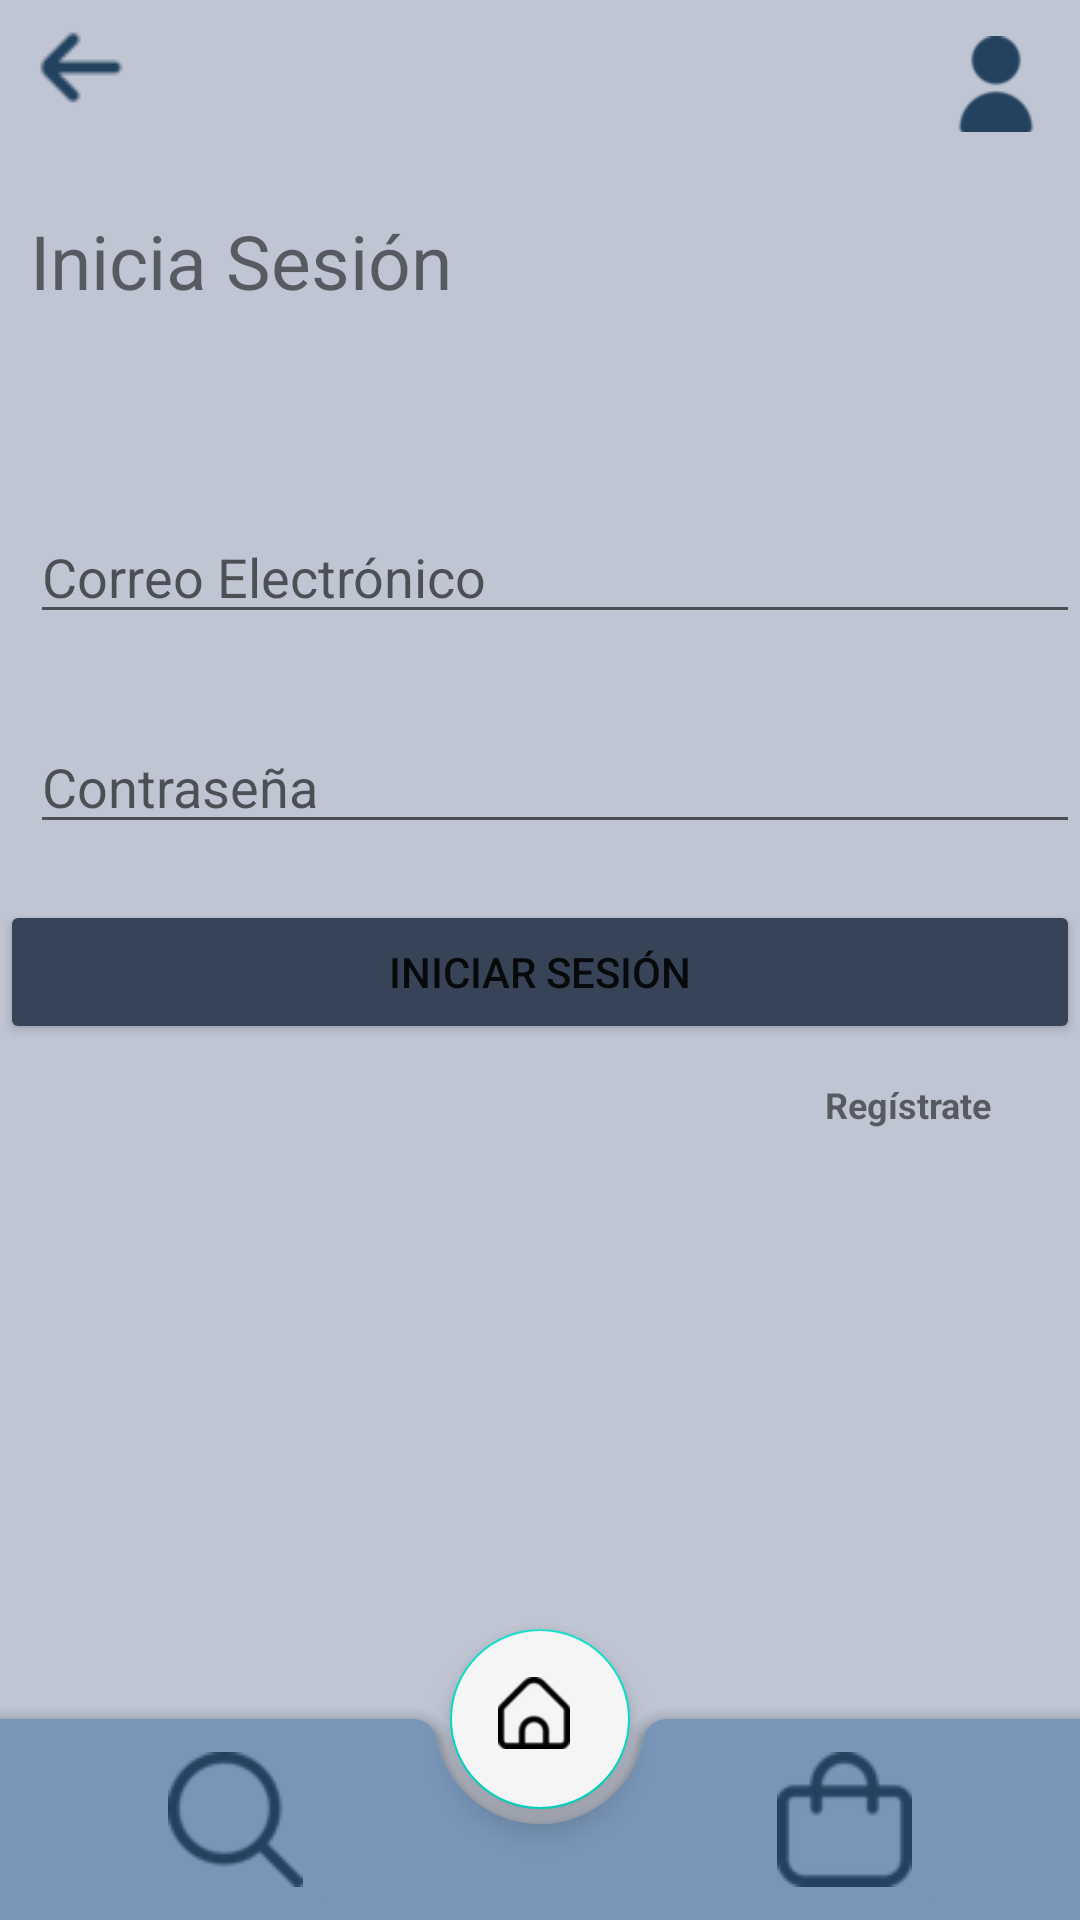

This screen was rendered from an Android layout file. Write that file and the resources it references.
<!-- AndroidManifest.xml: application theme Theme.ScanFindApp -->
<!-- res/layout/activity_login.xml -->
<?xml version="1.0" encoding="utf-8"?>
<androidx.coordinatorlayout.widget.CoordinatorLayout xmlns:android="http://schemas.android.com/apk/res/android"
    xmlns:app="http://schemas.android.com/apk/res-auto"
    xmlns:tools="http://schemas.android.com/tools"
    android:layout_width="match_parent"
    android:layout_height="match_parent"
    tools:context=".MainActivity"
    android:background="#BFC5D3">

    <androidx.appcompat.widget.Toolbar
        android:id="@+id/main_toolbar"
        android:layout_width="match_parent"
        android:layout_height="wrap_content"
        android:background="#BFC5D3"
        android:minHeight="?attr/actionBarSize"
        android:theme="?attr/actionBarTheme"
        app:menu="@menu/menu3"
        app:title="@string/txtNull"
        />
        <ImageButton
            android:id="@+id/btnRegresar"
            android:layout_width="50dp"
            android:layout_height="wrap_content"
            android:background="#BFC5D3"
            android:src="@drawable/ic_back"
            >
        </ImageButton>

    <com.google.android.material.bottomappbar.BottomAppBar
        style="@style/Widget.MaterialComponents.BottomAppBar"
        android:id="@+id/bottombar"
        android:layout_width="match_parent"
        android:layout_height="wrap_content"
        android:layout_gravity="bottom"
        app:backgroundTint="#7996B8"
        app:contentInsetLeft="0dp"
        app:contentInsetStart="0dp">
        <androidx.constraintlayout.widget.ConstraintLayout
            android:layout_width="match_parent"
            android:layout_height="match_parent">
            <ImageButton
                android:id="@+id/first_menu_item"
                android:layout_width="0dp"
                android:layout_height="wrap_content"
                android:layout_marginStart="44dp"
                android:layout_marginTop="1dp"
                android:layout_marginBottom="1dp"
                app:backgroundTint="#7996B8"
                android:src="@drawable/ic_scan_outlined"
                app:layout_constraintBottom_toBottomOf="parent"
                app:layout_constraintHorizontal_chainStyle="packed"
                app:layout_constraintStart_toStartOf="parent"
                app:layout_constraintTop_toTopOf="parent"
                app:layout_constraintVertical_bias="0.0" />

            <View
                android:id="@+id/placeholder"
                android:layout_width="0dp"
                android:layout_height="0dp"
                android:visibility="invisible"
                app:layout_constraintBottom_toBottomOf="@+id/first_menu_item"
                app:layout_constraintEnd_toStartOf="@+id/first_menu_item"
                app:layout_constraintHorizontal_chainStyle="packed"
                app:layout_constraintStart_toEndOf="@+id/first_menu_item"
                app:layout_constraintTop_toTopOf="@+id/first_menu_item" />

            <ImageButton
                android:id="@+id/fourth_menu_item"
                android:layout_width="0dp"
                android:layout_height="wrap_content"
                android:layout_marginEnd="44dp"
                app:backgroundTint="#7996B8"
                android:src="@drawable/ic_store_outlined"
                app:layout_constraintBottom_toBottomOf="@+id/first_menu_item"
                app:layout_constraintEnd_toEndOf="parent"
                app:layout_constraintHorizontal_chainStyle="packed"
                app:layout_constraintTop_toTopOf="@+id/first_menu_item"
                app:layout_constraintVertical_bias="0.0" />
        </androidx.constraintlayout.widget.ConstraintLayout>
    </com.google.android.material.bottomappbar.BottomAppBar>

    <com.google.android.material.floatingactionbutton.FloatingActionButton
        android:id="@+id/btnHome"
        android:layout_width="60dp"
        android:layout_height="60dp"
        android:backgroundTint="#F5F5F5"
        android:src="@drawable/ic_home_outlined"
        app:layout_anchor="@id/bottombar" />
    <androidx.constraintlayout.widget.ConstraintLayout
        android:layout_width="match_parent"
        android:layout_height="match_parent"/>
    <TextView
        android:id="@+id/txtvwLogin"
        android:layout_width="match_parent"
        android:layout_height="wrap_content"
        android:layout_marginLeft="10dp"
        android:layout_marginTop="70dp"
        android:text="Inicia Sesión"
        android:textSize="25sp" />
    <EditText
        android:id="@+id/eTEmail"
        android:layout_width="match_parent"
        android:layout_height="wrap_content"
        android:ems="10"
        android:hint="Correo Electrónico"
        android:layout_marginTop="170dp"
        android:inputType="textEmailAddress"
        android:layout_marginLeft="10dp"/>

    <EditText
        android:id="@+id/eTPassword"
        android:layout_width="match_parent"
        android:layout_height="wrap_content"
        android:ems="10"
        android:layout_marginTop="240dp"
        android:inputType="textPassword"
        android:hint="Contraseña"
        android:layout_marginLeft="10dp"/>

    <Button
        android:id="@+id/btnSignIn"
        android:layout_marginTop="300dp"
        android:layout_gravity="top|center"
        android:layout_width="match_parent"
        android:layout_height="wrap_content"
        android:text="Iniciar Sesión"
        android:backgroundTint="#374457"/>

    <TextView
        android:id="@+id/forgotPassword"
        android:layout_width="wrap_content"
        android:layout_height="wrap_content"
        android:layout_gravity="left"
        android:textStyle="bold"
        android:layout_marginTop="360dp"
        app:layout_constraintLeft_toLeftOf="parent"
        android:text="¿Olvidó su contraseña?"
        android:visibility="gone"
        android:textSize="12sp" />

    <TextView
        android:id="@+id/register"
        android:layout_width="wrap_content"
        android:layout_height="wrap_content"
        android:layout_gravity="left"
        android:layout_marginLeft="275dp"
        android:layout_marginTop="360dp"
        app:layout_constraintLeft_toLeftOf="parent"
        android:text="Regístrate"
        android:textStyle="bold"
        android:textSize="12sp" />

    <ProgressBar
        android:id="@+id/progressBarLog"
        style="?android:attr/progressBarStyle"
        android:layout_gravity="center"
        android:layout_width="wrap_content"
        android:layout_height="wrap_content"
        android:layout_centerInParent="true"
        android:visibility="gone"
        />

</androidx.coordinatorlayout.widget.CoordinatorLayout>
<!-- resources referenced by this layout -->
<resources>
  <!-- drawable ic_back: png bitmap (drawable, 1952 bytes) -->
  <!-- drawable ic_home_outlined: png bitmap (drawable, 4083 bytes) -->
  <!-- drawable ic_scan_outlined: png bitmap (drawable, 4339 bytes) -->
  <!-- drawable ic_store_outlined: png bitmap (drawable, 3197 bytes) -->
  <string name="txtNull" />
  <style name="Theme.ScanFindApp" parent="Theme.MaterialComponents.Light.NoActionBar">
          
          <item name="colorPrimary">@color/purple_500</item>
          <item name="colorPrimaryVariant">@color/purple_700</item>
          <item name="colorOnPrimary">@color/white</item>
          
          <item name="colorSecondary">@color/teal_200</item>
          <item name="colorSecondaryVariant">@color/teal_700</item>
          <item name="colorOnSecondary">@color/black</item>
          
          <item name="android:statusBarColor" tools:targetApi="l">?attr/colorPrimaryVariant</item>
          
      </style>
  <!-- not gathered from this repository: default colours our renderer supplied (Android Studio template values) -->
  <color name="purple_500">#FF6200EE</color>
  <color name="purple_700">#FF3700B3</color>
  <color name="teal_200">#FF03DAC5</color>
  <color name="teal_700">#FF018786</color>
  <color name="black">#FF000000</color>
  <color name="white">#FFFFFFFF</color>
</resources>
